The GitHub repository Prasone/Starfruit-Disease-Detection-using-MobileNetV2---HSV contains a labelled image folder "dataset" with 5 categories: anthracnose, bed bugs, fruit borer, healthy fruits, healthy leaf. Examples follow, each with its label.

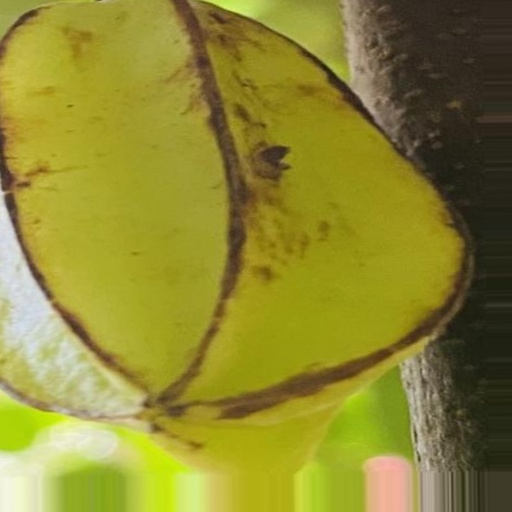
Label: bed bugs

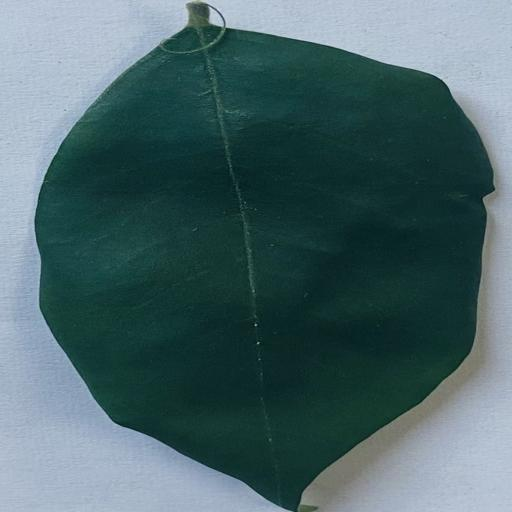
Label: healthy leaf

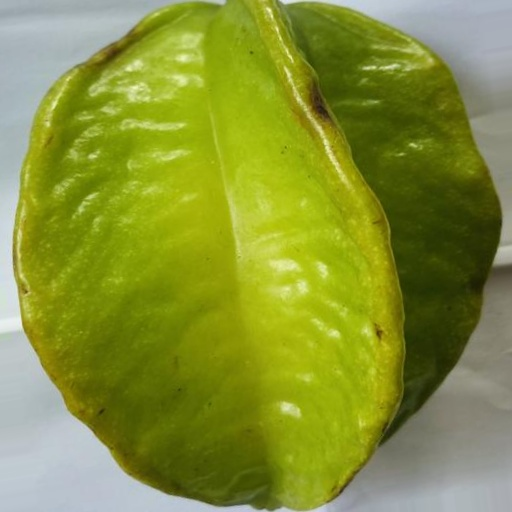
Label: healthy fruits

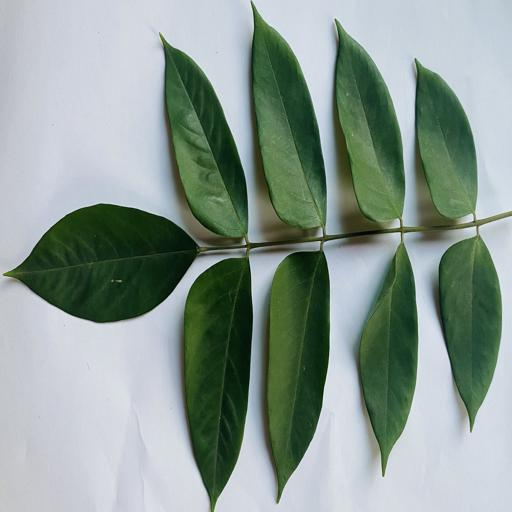
Label: healthy leaf

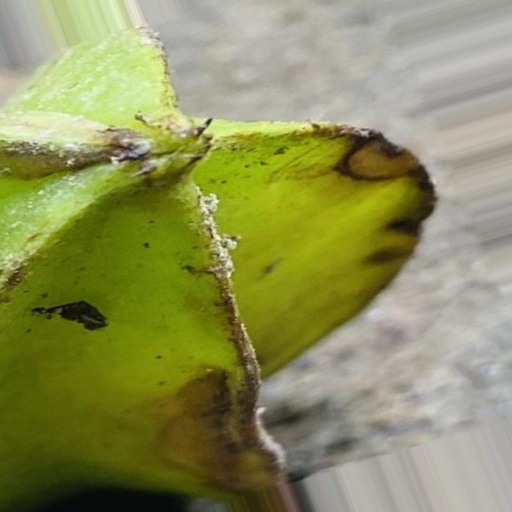
Label: anthracnose

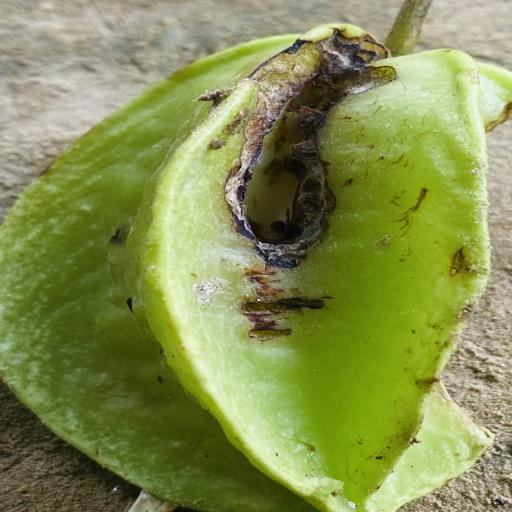
Label: fruit borer
